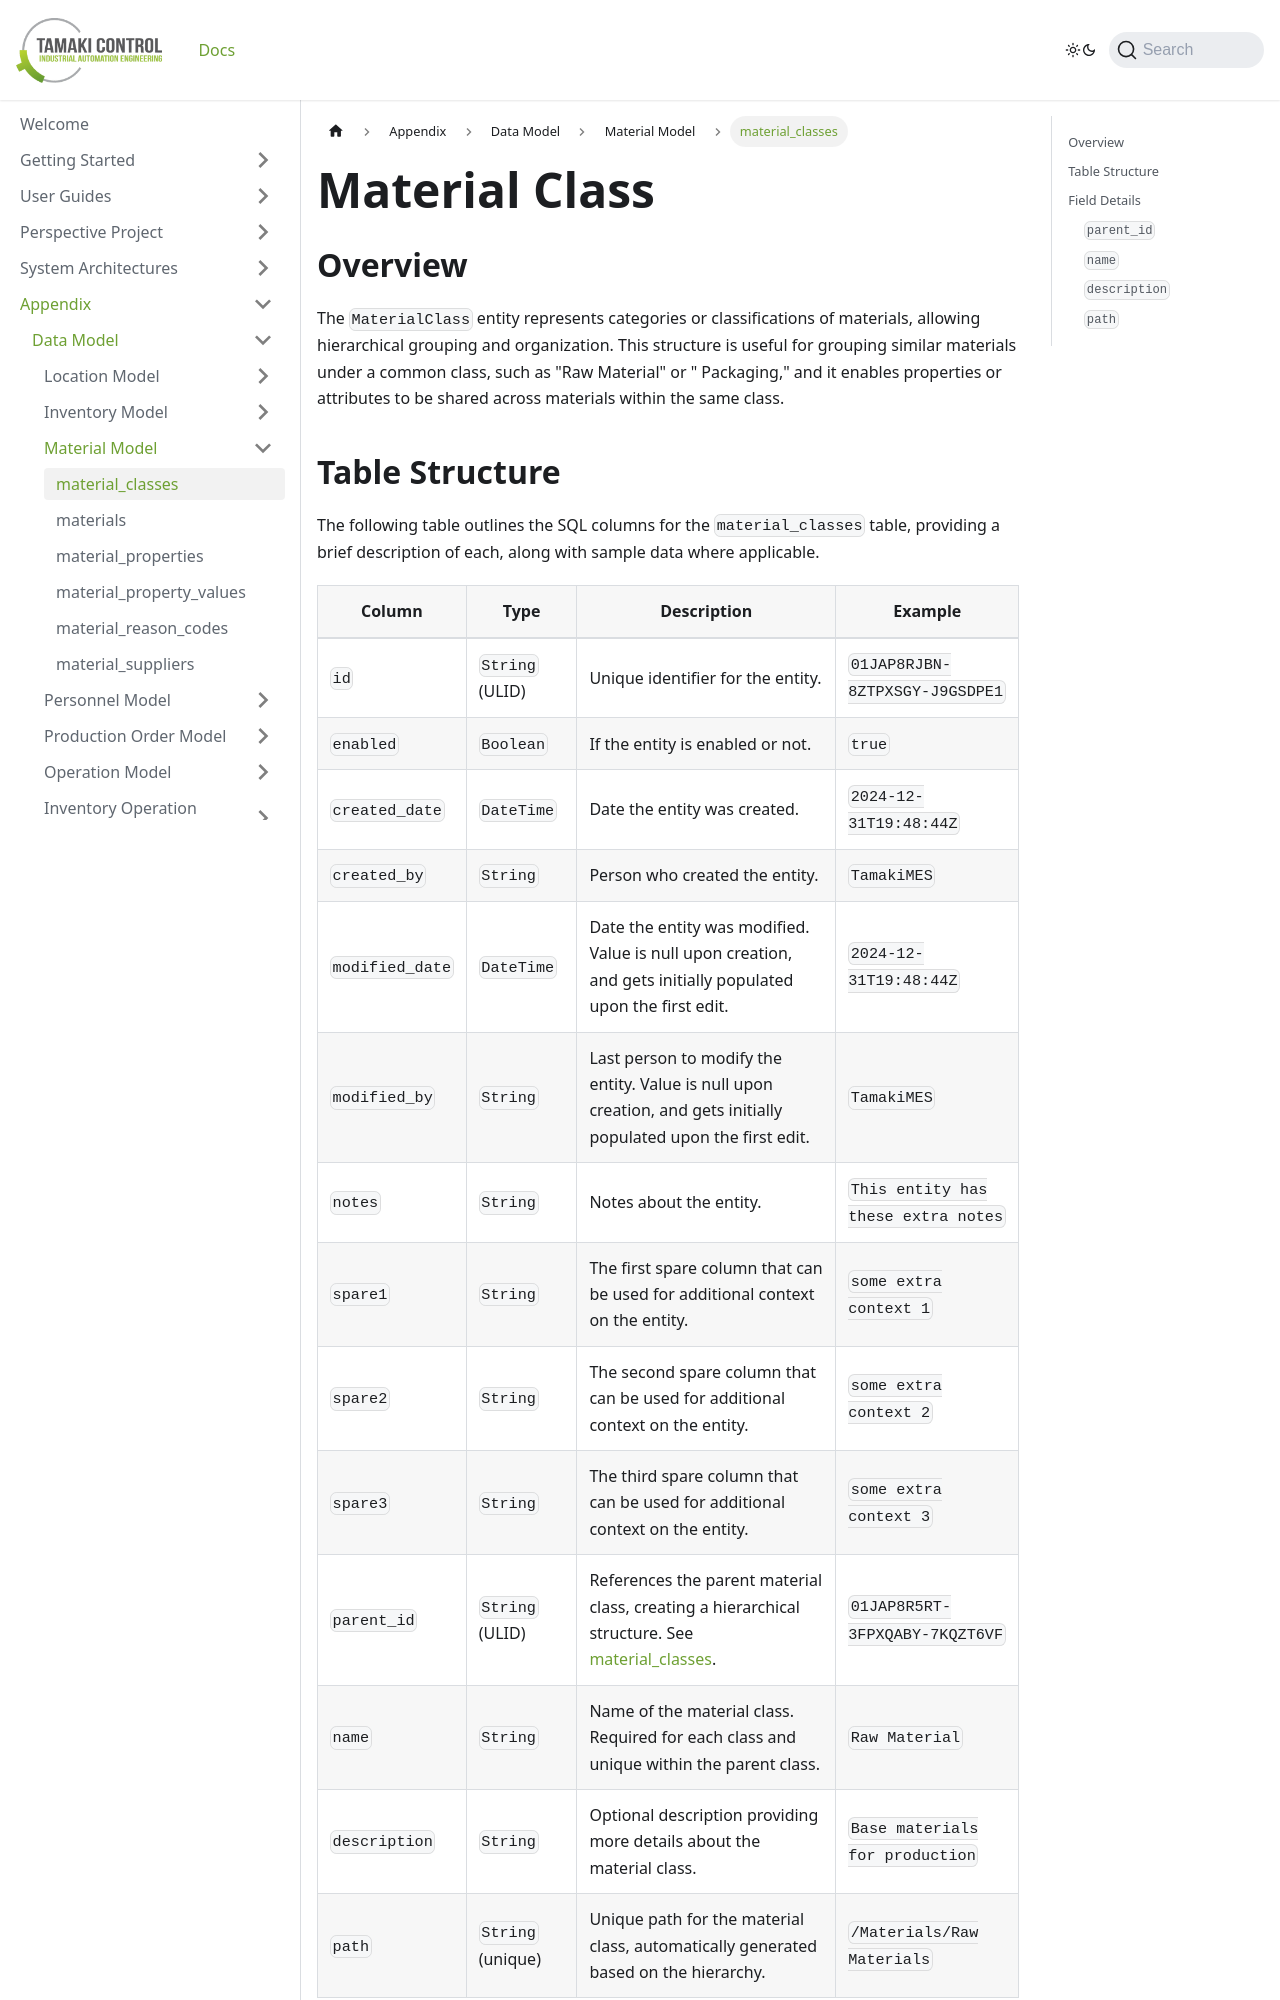

repository: TamakiControl/tamaki-mes-docs · page: docs/appendix/data-model/material-model/material-class/index.html · generator: docusaurus

---
sidebar_position: 1
title: "material_classes"
description: "Documentation for the material_classes table, outlining its columns and structure."
---

# Material Class

## Overview

The `MaterialClass` entity represents categories or classifications of materials, allowing hierarchical grouping and
organization. This structure is useful for grouping similar materials under a common class, such as "Raw Material" or "
Packaging," and it enables properties or attributes to be shared across materials within the same class.
